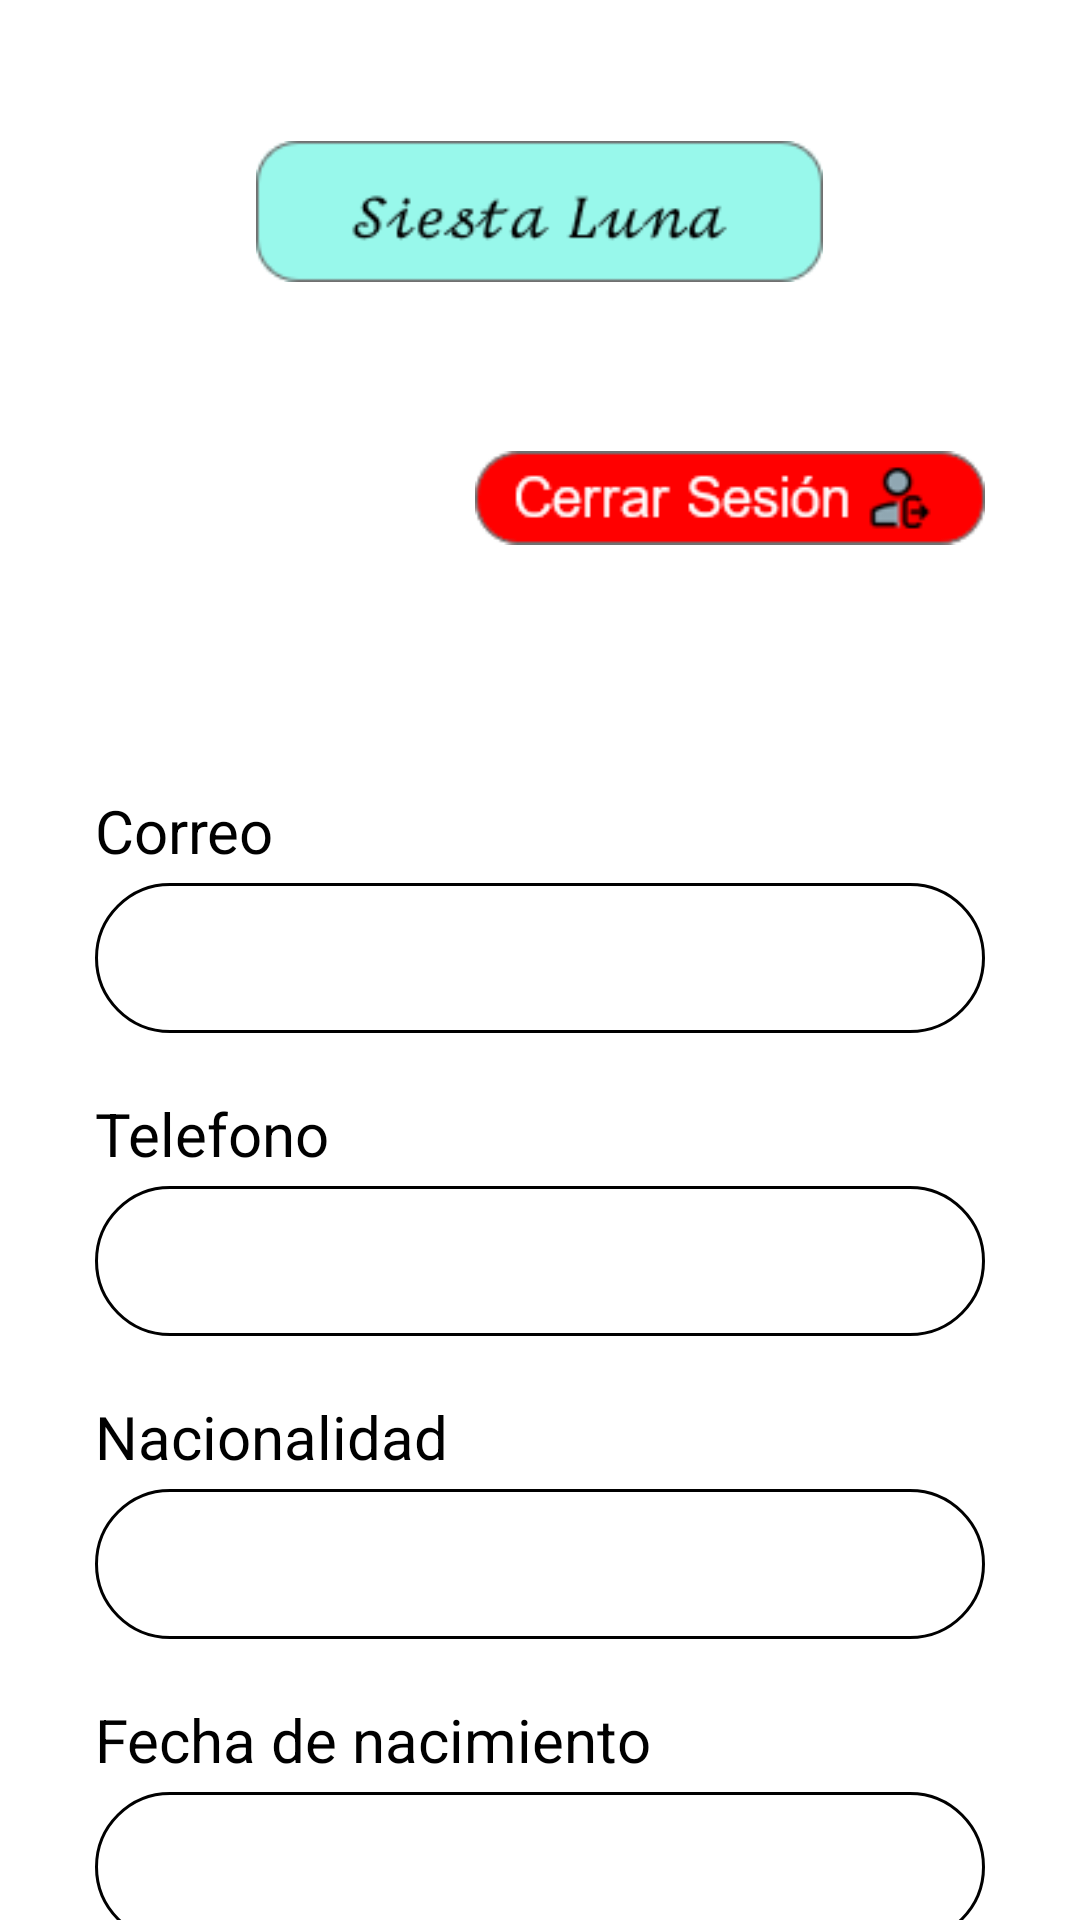

Layout XML and referenced resources for this Android screen:
<!-- AndroidManifest.xml: application theme Theme.SiestaLuna -->
<!-- res/layout/fragment_perfil_admin.xml -->
<?xml version="1.0" encoding="utf-8"?>
<FrameLayout xmlns:android="http://schemas.android.com/apk/res/android"
    xmlns:tools="http://schemas.android.com/tools"
    xmlns:app="http://schemas.android.com/apk/res-auto"
    android:layout_width="match_parent"
    android:layout_height="match_parent"
    tools:context=".vistasAdmin.PerfilAdminFragment">

    <LinearLayout
        android:layout_width="wrap_content"
        android:layout_height="match_parent"
        android:orientation="vertical"
        android:layout_gravity="center_horizontal">

        <ImageView
            android:id="@+id/IVSiestaLuna"
            android:layout_width="189dp"
            android:layout_height="61dp"
            android:layout_marginTop="40dp"
            android:layout_gravity="center_horizontal"
            app:srcCompat="@drawable/siestaluna" />

        <ImageView
            android:id="@+id/btnCerrarSesion"
            android:layout_width="170dp"
            android:layout_height="50dp"
            android:layout_marginTop="40dp"
            android:layout_gravity="right"
            app:srcCompat="@drawable/btncerrarsesion"/>

        <TextView
            android:id="@+id/nombreUsuario"
            android:layout_width="wrap_content"
            android:layout_height="wrap_content"
            android:layout_marginTop="20dp"
            android:layout_gravity="center_horizontal"
            android:text=""
            android:textSize="24sp"
            android:textColor="@color/black"/>

        <TextView
            android:id="@+id/tvCorreo"
            android:layout_width="wrap_content"
            android:layout_height="wrap_content"
            android:layout_marginTop="20dp"
            android:text="@string/txtCorreo"
            android:textSize="20sp"
            android:textColor="@color/black"/>

        <TextView
            android:id="@+id/correoUsuario"
            android:layout_width="2in"
            android:layout_height="50dp"
            android:layout_marginTop="4dp"
            android:background="@drawable/estilos_bordes"
            android:ems="10"
            android:textSize="20sp"
            android:textColor="#5E5D5D"/>

        <TextView
            android:id="@+id/tvTelefono"
            android:layout_width="wrap_content"
            android:layout_height="wrap_content"
            android:layout_marginTop="20dp"
            android:text="@string/telefono"
            android:textSize="20sp"
            android:textColor="@color/black"/>

        <TextView
            android:id="@+id/telefonoUsuario"
            android:layout_width="2in"
            android:layout_height="50dp"
            android:layout_marginTop="4dp"
            android:background="@drawable/estilos_bordes"
            android:ems="10"
            android:textSize="20sp"
            android:textColor="#5E5D5D"/>

        <TextView
            android:id="@+id/tvNacionalidad"
            android:layout_width="wrap_content"
            android:layout_height="wrap_content"
            android:layout_marginTop="20dp"
            android:text="@string/nacionalidad"
            android:textSize="20sp"
            android:textColor="@color/black"/>

        <TextView
            android:id="@+id/nacionalidadUsuario"
            android:layout_width="2in"
            android:layout_height="50dp"
            android:layout_marginTop="4dp"
            android:background="@drawable/estilos_bordes"
            android:ems="10"
            android:textSize="20sp"
            android:textColor="#5E5D5D"/>

        <TextView
            android:id="@+id/tvfechaNac"
            android:layout_width="wrap_content"
            android:layout_height="wrap_content"
            android:layout_marginTop="20dp"
            android:text="@string/fechaNac"
            android:textSize="20sp"
            android:textColor="@color/black"/>

        <TextView
            android:id="@+id/fechaNac"
            android:layout_width="2in"
            android:layout_height="50dp"
            android:layout_marginTop="4dp"
            android:background="@drawable/estilos_bordes"
            android:ems="10"
            android:textSize="20sp"
            android:textColor="#5E5D5D"/>
    </LinearLayout>

</FrameLayout>
<!-- resources referenced by this layout -->
<resources>
  <color name="black">#FF000000</color>
  <!-- drawable btncerrarsesion: png bitmap (drawable, 2811 bytes) -->
  <!-- drawable estilos_bordes (drawable) -->
  <?xml version="1.0" encoding="utf-8"?>
  <shape xmlns:android="http://schemas.android.com/apk/res/android" android:shape="rectangle">
      <stroke android:width="1sp"
          android:color="@color/black"/>
      <padding android:bottom="10sp"
          android:left="10sp"
          android:right="10sp"
          android:top="10sp"/>
      <corners android:radius="50dp"/>
  </shape>
  <!-- drawable siestaluna: png bitmap (drawable, 1520 bytes) -->
  <string name="fechaNac">Fecha de nacimiento</string>
  <string name="nacionalidad">Nacionalidad</string>
  <string name="telefono">Telefono</string>
  <string name="txtCorreo">Correo</string>
  <style name="Theme.SiestaLuna" parent="Theme.MaterialComponents.DayNight.NoActionBar">
          
          <item name="colorPrimary">@color/purple_500</item>
          <item name="colorPrimaryVariant">@color/purple_700</item>
          <item name="colorOnPrimary">@color/white</item>
          
          <item name="colorSecondary">@color/teal_200</item>
          <item name="colorSecondaryVariant">@color/teal_700</item>
          <item name="colorOnSecondary">@color/black</item>
          
          <item name="android:statusBarColor">@color/teal_700</item>
          
          <item name="android:colorEdgeEffect">@color/azulFragment</item>
      </style>
  <color name="purple_500">#FF6200EE</color>
  <color name="purple_700">#FF3700B3</color>
  <color name="white">#FFFFFFFF</color>
  <color name="teal_200">#FF03DAC5</color>
  <color name="teal_700">#FF018786</color>
  <color name="azulFragment">#98F8EB</color>
</resources>
